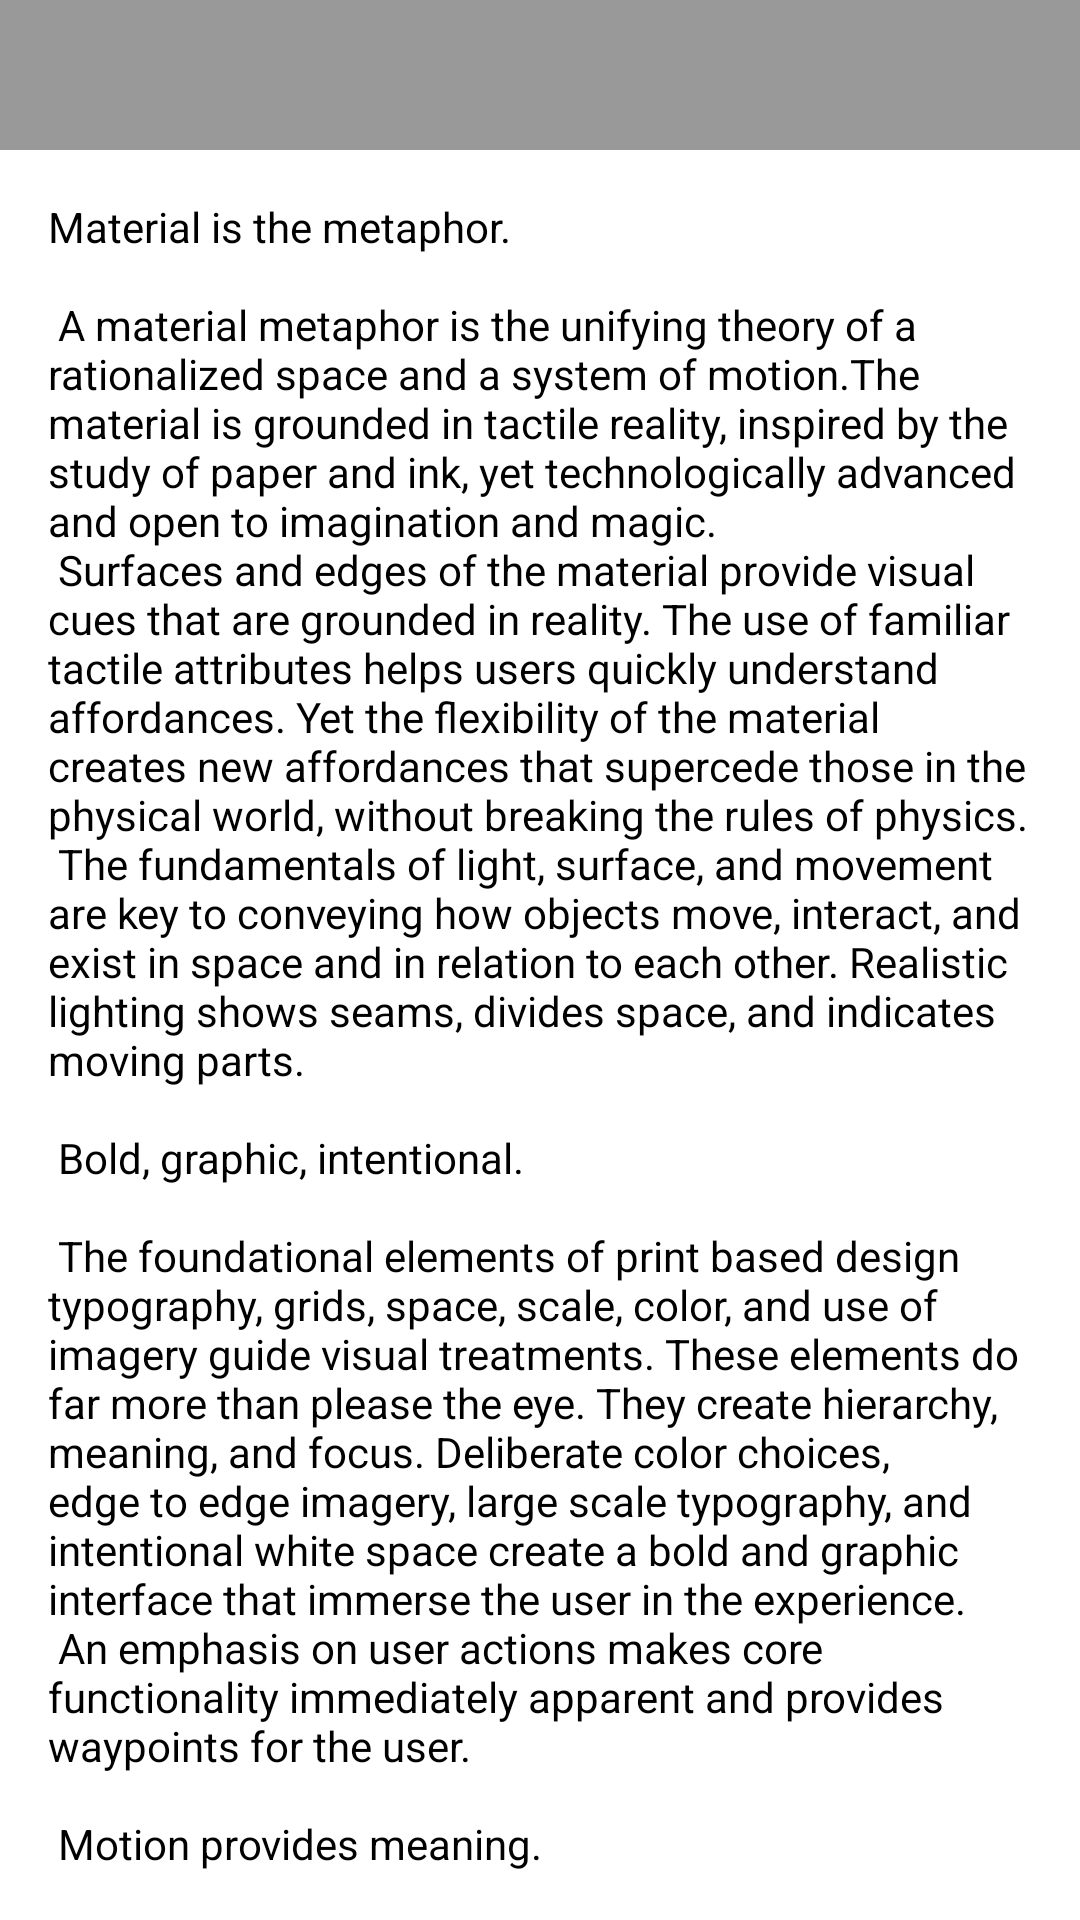

The Android layout XML behind this screen, and the referenced resources:
<!-- AndroidManifest.xml: application theme MyAppTheme -->
<!-- res/layout/layout_sheet_dialog.xml -->
<?xml version="1.0" encoding="utf-8"?>
<LinearLayout xmlns:android="http://schemas.android.com/apk/res/android"
    android:layout_width="match_parent"
    android:layout_height="500dp"
    android:background="@color/white"
    android:orientation="vertical">

    <View
        android:layout_width="match_parent"
        android:layout_height="50dp"
        android:background="#999" />

    <include layout="@layout/content_scrolling" />

</LinearLayout>
<!-- res/layout/content_scrolling.xml (included above) -->
<?xml version="1.0" encoding="utf-8"?>
<android.support.v4.widget.NestedScrollView xmlns:android="http://schemas.android.com/apk/res/android"
    xmlns:app="http://schemas.android.com/apk/res-auto"
    xmlns:tools="http://schemas.android.com/tools"
    android:id="@+id/item_detail_container"
    android:layout_width="match_parent"
    android:layout_height="match_parent"
    app:layout_behavior="@string/appbar_scrolling_view_behavior">

    <TextView
        android:layout_width="wrap_content"
        android:layout_height="wrap_content"
        android:layout_margin="16dp"
        android:text="@string/large_text"
        android:textColor="@color/black" />

</android.support.v4.widget.NestedScrollView>
<!-- resources referenced by this layout -->
<resources>
  <color name="black">#000</color>
  <color name="white">#fff</color>
  <color name="colorPrimary">#3F51B5</color>
  <color name="colorPrimaryDark">#303F9F</color>
  <color name="colorAccent">#FF4081</color>
</resources>
